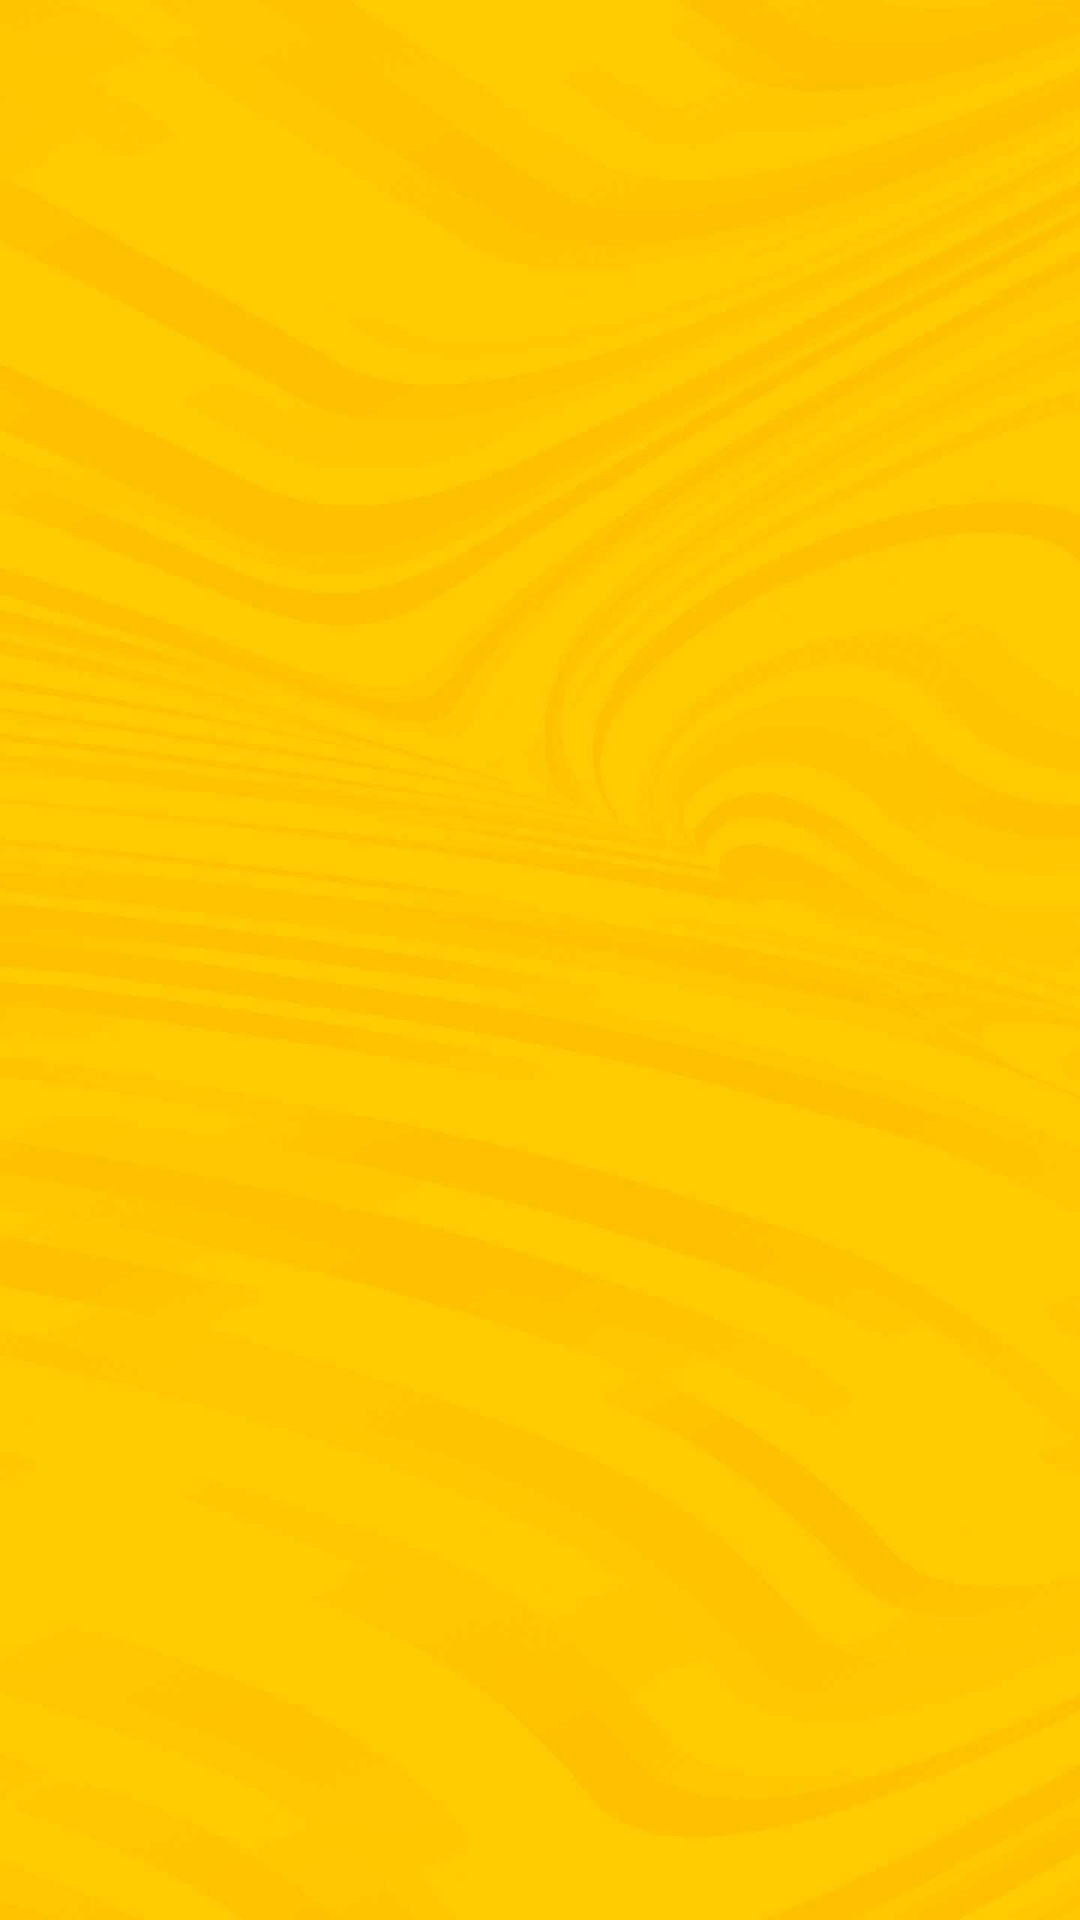

This screen was rendered from an Android layout file. Write that file and the resources it references.
<!-- AndroidManifest.xml: application theme Theme.Charades -->
<!-- res/layout/nav_header_layout.xml -->
<?xml version="1.0" encoding="utf-8"?>
<LinearLayout xmlns:android="http://schemas.android.com/apk/res/android"
    android:orientation="vertical"
    android:background="@drawable/background"
    android:padding="20dp"
    android:layout_width="match_parent"
    android:layout_height="@dimen/_130sdp">

    <ImageView
        android:id="@+id/logo"
        android:layout_width="match_parent"
        android:layout_height="@dimen/_110sdp"
        android:layout_gravity="center"
        android:layout_marginTop="10dp"
        android:layout_marginStart="20dp"
        android:layout_marginEnd="20dp"
        android:background="@drawable/decor"
        android:layout_marginBottom="10dp"
        android:contentDescription="@string/app_name"
        android:gravity="center"
        android:src="@drawable/charades" />
</LinearLayout>
<!-- resources referenced by this layout -->
<resources>
  <!-- drawable background: jpg bitmap (drawable, 29128 bytes) -->
  <!-- drawable charades: png bitmap (drawable, 101295 bytes) -->
  <string name="app_name">Charades</string>
  <style name="Theme.Charades" parent="Theme.MaterialComponents.DayNight.NoActionBar">
          
          <item name="colorPrimary">@color/orange</item>
          <item name="colorPrimaryVariant">@color/purple_700</item>
          <item name="colorOnPrimary">@color/white</item>
          
          <item name="colorSecondary">@color/orange</item>
          <item name="colorSecondaryVariant">@color/orange</item>
          <item name="colorOnSecondary">@color/black</item>
          
          <item name="android:statusBarColor" tools:targetApi="l">?attr/colorPrimaryVariant</item>
          
      </style>
  <color name="orange">#f46d1e</color>
  <color name="purple_700">#6E6B71</color>
  <color name="white">#FFFFFFFF</color>
  <color name="black">#FF000000</color>
</resources>
